Photos from the image-classification dataset "separate-dataset" in the GitHub repository brunofaria27/image-processing. Its 6 classes are: ASC H, ASC US, HSIL, LSIL, negative for intraepithelial lesion, SCC.

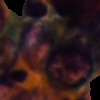
Label: HSIL

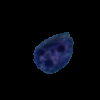
Label: SCC

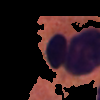
Label: ASC US

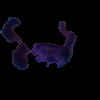
Label: ASC H

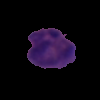
Label: LSIL

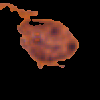
Label: ASC US
